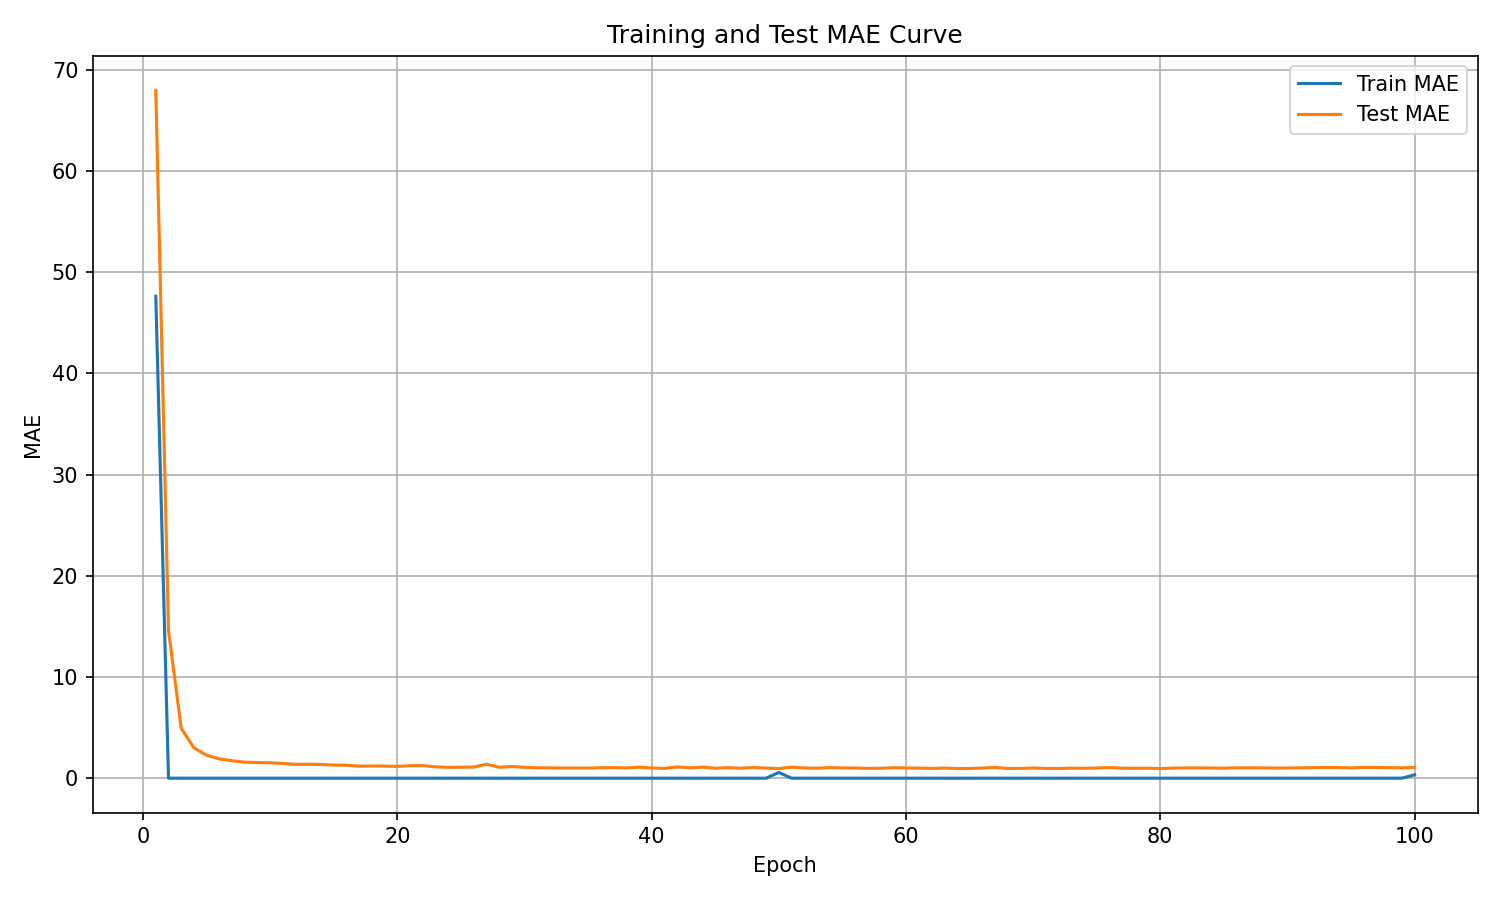

The file beside this chart, header and first rows:
epoch, train_mae, test_mae
1, 47.63, 67.98
2, 0.0, 14.6
3, 0.0, 4.934
4, 0.0, 2.995
5, 0.0, 2.268
6, 0.0, 1.913
7, 0.0, 1.728
8, 0.0, 1.579
9, 0.0, 1.543
10, 0.0, 1.522
11, 0.0, 1.457
12, 0.0, 1.368
13, 0.0, 1.375
14, 0.0, 1.348
15, 0.0, 1.292
16, 0.0, 1.284
17, 0.0, 1.189
18, 0.0, 1.206
19, 0.0, 1.193
20, 0.0, 1.166
21, 0.0, 1.233
22, 0.0, 1.237
23, 0.0, 1.125
24, 0.0, 1.071
25, 0.0, 1.089
26, 0.0, 1.099
27, 0.0, 1.382
28, 0.0, 1.08
29, 0.0, 1.153
30, 0.0, 1.077
31, 0.0, 1.03
32, 0.0, 1.015
33, 0.0, 0.9993
34, 0.0, 1.003
35, 0.0, 1
36, 0.0, 1.032
37, 0.0, 1.05
38, 0.0, 1.012
39, 0.0, 1.087
40, 0.0, 1.011
41, 0.0, 0.9669
42, 0.0, 1.113
43, 0.0, 1.027
44, 0.0, 1.092
45, 0.0, 0.9813
46, 0.0, 1.044
47, 0.0, 0.9838
48, 0.0, 1.052
49, 0.0, 0.9974
50, 0.5667, 0.9516
51, 0.0, 1.093
52, 0.0, 1.008
53, 0.0, 0.9841
54, 0.0, 1.044
55, 0.0, 1.016
56, 0.0, 1.006
57, 0.0, 0.9698
58, 0.0, 0.9799
59, 0.0, 1.032
60, 0.0, 1.014
... 40 more rows
